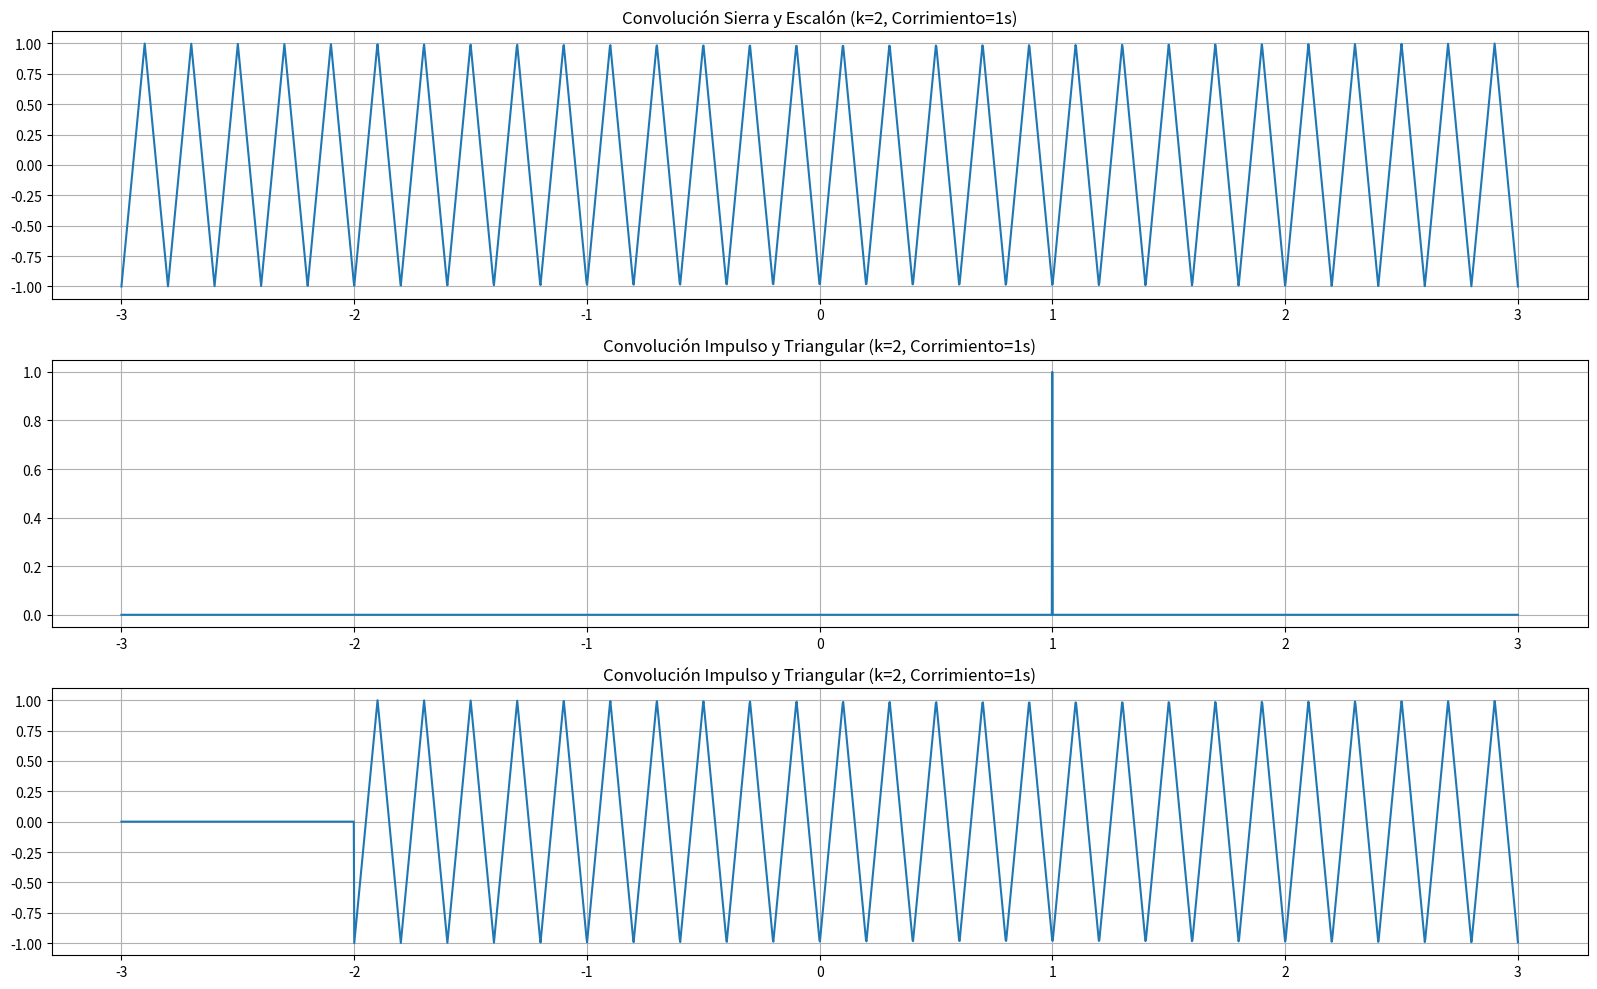

Recreate this plot in Python.
import numpy as np
import matplotlib.pyplot as plt
from scipy import signal

# Parámetros
f = 5  # Frecuencia de la onda
Am = 1  # Amplitud de la onda
Ti = -3  # Tiempo inicial
Tf = 3  # Tiempo final
Nm = 3000  # Número de muestras
t = np.linspace(Ti, Tf, Nm)
a = 1  # Factor de proporcionalidad de función exponencial

k = 2  # Factor de proporcionalidad aplicado
Desplazamiento = 1  # Corrimiento temporal (en segundos)

# Onda triangular
triangular = Am * signal.sawtooth(2 * np.pi * f * t , 0.5)

# Aplicar corrimiento temporal a las respuestas a impulso
t_aplicado = t - Desplazamiento  # Aplicar corrimiento temporal hacia la derecha

# Exponencial decreciente con factor de proporcionalidad y corrimiento
exp_decreciente = k * np.exp(-a * t_aplicado) * ((np.heaviside(t_aplicado, 1)) - (np.heaviside(t_aplicado - 1, 1)))

#impulso = k * impulsoArr(t,Desplazamiento)

cero = np.argmin(np.abs(t - Desplazamiento))
impulso = np.zeros_like(t)
impulso[cero] = 1

# Convoluciones
conv_impulso_triangular = np.convolve(triangular, impulso, mode='same')

# Graficar las señales y sus convoluciones
plt.figure(figsize=(16, 10))

# Convolucion señal Sierra con Escalón

plt.subplot(3, 1, 1)
plt.plot(t, triangular)
plt.title(f'Convolución Sierra y Escalón (k={k}, Corrimiento={Desplazamiento}s)')
plt.grid(True)

# Convolucion señal Impulso con Triangular
plt.subplot(3, 1, 2)
plt.plot(t, impulso)
plt.title(f'Convolución Impulso y Triangular (k={k}, Corrimiento={Desplazamiento}s)')
plt.grid(True)

plt.subplot(3, 1, 3)
plt.plot(t, conv_impulso_triangular)
plt.title(f'Convolución Impulso y Triangular (k={k}, Corrimiento={Desplazamiento}s)')
plt.grid(True)

plt.tight_layout()
plt.show()